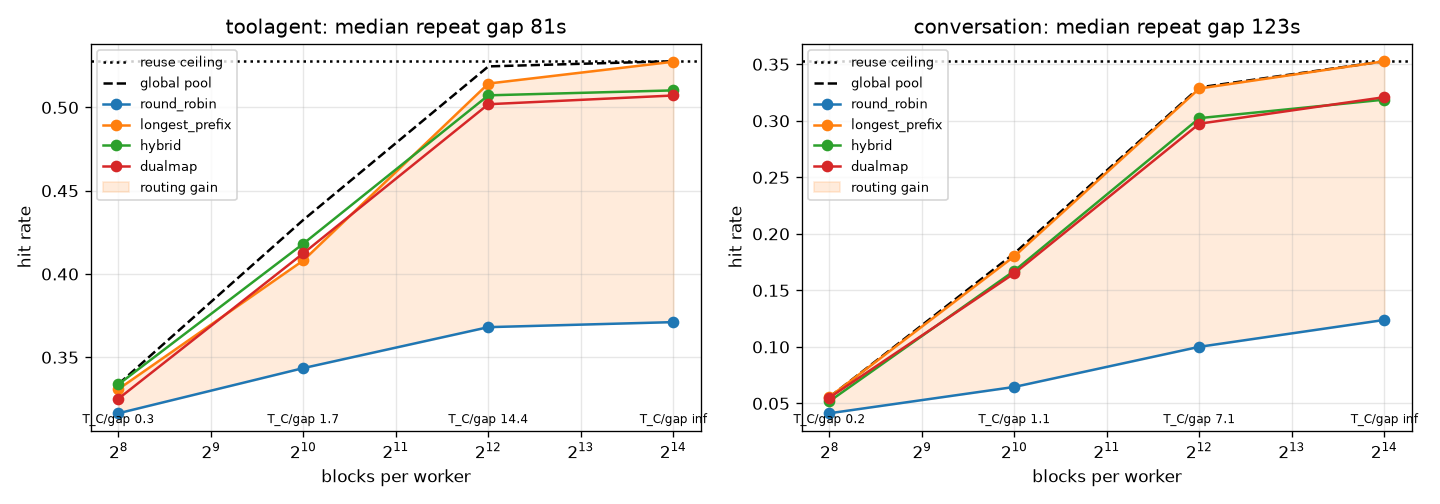

The table this chart was drawn from, first rows:
trace, cache_blocks, policy, turnover_s, turnover_over_gap, hit_rate, ttft_p50, ttft_p99, queue_cv
toolagent, 256, global pool, 27.52, 0.3398, 0.3339, 979.4, 1698, 0.0
toolagent, 256, round_robin, 26.83, 0.3312, 0.3164, 0.3351, 7.966, 0.09147
toolagent, 256, longest_prefix, 27.4, 0.3383, 0.3309, 0.2356, 7.373, 0.4869
toolagent, 256, hybrid, 27.52, 0.3397, 0.3338, 0.3112, 7.123, 0.2017
toolagent, 256, dualmap, 27.17, 0.3355, 0.3252, 0.3706, 6.965, 0.0985
toolagent, 1024, global pool, 142.7, 1.762, 0.4325, 762.5, 1338, 0.0
toolagent, 1024, round_robin, 122, 1.506, 0.3435, 0.3024, 7.063, 0.09226
toolagent, 1024, longest_prefix, 136.4, 1.684, 0.4082, 0.1851, 6.557, 0.5194
toolagent, 1024, hybrid, 138.9, 1.715, 0.4183, 0.2112, 6.216, 0.1978
toolagent, 1024, dualmap, 137.5, 1.697, 0.4125, 0.275, 6.055, 0.08899
toolagent, 4096, global pool, 1454, 17.95, 0.5246, 611.5, 1005, 0.0
toolagent, 4096, round_robin, 824.9, 10.18, 0.3681, 0.269, 6.9, 0.08229
toolagent, 4096, longest_prefix, 1168, 14.42, 0.5143, 0.1491, 6.393, 0.5311
toolagent, 4096, hybrid, 1340, 16.55, 0.5073, 0.1556, 5.89, 0.1747
toolagent, 4096, dualmap, 1310, 16.17, 0.5019, 0.1757, 5.746, 0.08035
toolagent, 16384, global pool, inf, inf, 0.5278, 611.5, 993.2, 0.0
toolagent, 16384, round_robin, inf, inf, 0.3711, 0.2674, 6.9, 0.08261
toolagent, 16384, longest_prefix, inf, inf, 0.5274, 0.1356, 6.379, 0.5305
toolagent, 16384, hybrid, inf, inf, 0.5102, 0.1506, 5.772, 0.1718
toolagent, 16384, dualmap, inf, inf, 0.5072, 0.1718, 5.746, 0.0839
conversation, 256, global pool, 26.97, 0.2193, 0.05561, 1993, 3370, 0.0
conversation, 256, round_robin, 26.57, 0.216, 0.0413, 0.6707, 7.013, 0.02596
conversation, 256, longest_prefix, 26.97, 0.2193, 0.05574, 0.7553, 7.344, 0.1293
conversation, 256, hybrid, 26.86, 0.2184, 0.05193, 0.7488, 7.323, 0.112
conversation, 256, dualmap, 26.95, 0.2191, 0.05513, 0.8076, 7.546, 0.101
conversation, 1024, global pool, 131.1, 1.066, 0.1828, 1607, 2739, 0.0
conversation, 1024, round_robin, 113.9, 0.9258, 0.0646, 0.6473, 6.955, 0.02385
conversation, 1024, longest_prefix, 130.7, 1.062, 0.1803, 0.6048, 6.782, 0.1241
conversation, 1024, hybrid, 128.6, 1.045, 0.1674, 0.6184, 6.99, 0.123
conversation, 1024, dualmap, 128.2, 1.042, 0.1651, 0.6648, 7.547, 0.1019
conversation, 4096, global pool, 871.1, 7.082, 0.3296, 1219, 2001, 0.0
conversation, 4096, round_robin, 585.4, 4.759, 0.1001, 0.5994, 6.817, 0.02624
conversation, 4096, longest_prefix, 869.4, 7.068, 0.3286, 0.427, 6.521, 0.1444
conversation, 4096, hybrid, 823.5, 6.695, 0.3024, 0.4704, 6.521, 0.1198
conversation, 4096, dualmap, 815.4, 6.63, 0.2974, 0.5022, 7.157, 0.1103
conversation, 16384, global pool, inf, inf, 0.3527, 1181, 1892, 0.0
conversation, 16384, round_robin, 70286, 571.4, 0.1239, 0.5712, 6.756, 0.02685
conversation, 16384, longest_prefix, inf, inf, 0.3527, 0.3943, 6.497, 0.1496
conversation, 16384, hybrid, inf, inf, 0.3187, 0.4466, 6.468, 0.1184
conversation, 16384, dualmap, inf, inf, 0.3209, 0.4704, 6.598, 0.115
